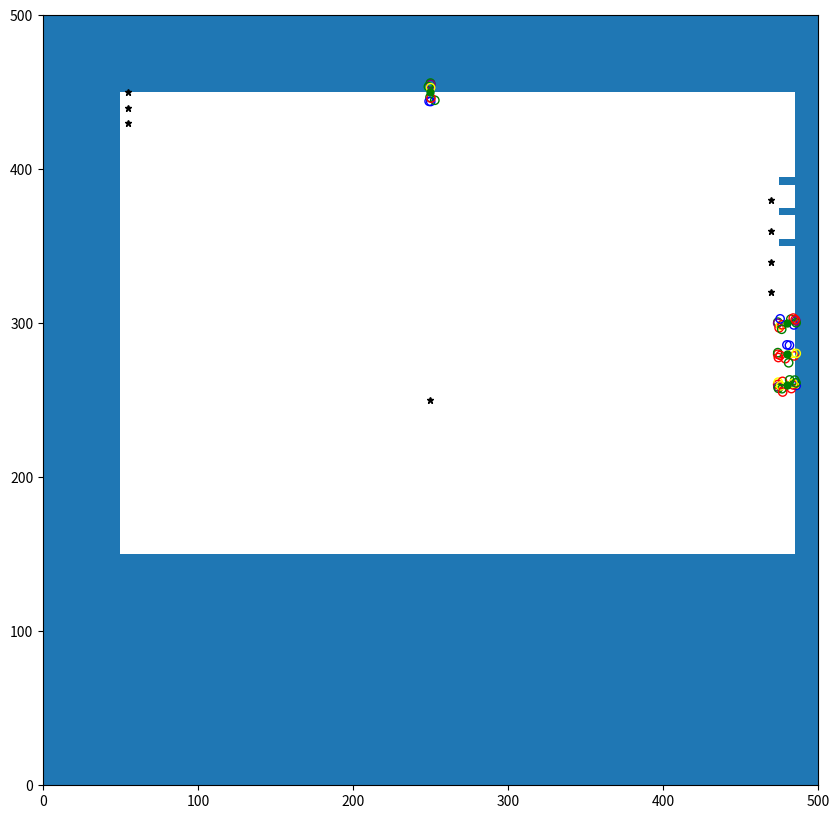

Source code (Python):
import numpy as np
import matplotlib.pyplot as plt
from matplotlib.animation import FuncAnimation
from matplotlib.patches import Rectangle

class Agent:
    def __init__(self, position, destination, color):
        self.position = np.array(position, dtype=float)
        self.velocity = np.zeros(2)
        self.destination = np.array(destination)
        self.color = color
        self.max_speed = 3.0
        self.perception_radius = 20.0

    def update(self, agents, walls):
        # 目的地に向かう力
        desired_velocity = (self.destination - self.position)
        if np.linalg.norm(desired_velocity) > 0:
            desired_velocity = desired_velocity / np.linalg.norm(desired_velocity) * self.max_speed
        
        # 衝突回避力（他のエージェントと壁）
        avoidance_force = self.compute_avoidance_force(agents, walls)
        
        # 速度の更新
        self.velocity += (desired_velocity - self.velocity) * 0.1 + avoidance_force
        if np.linalg.norm(self.velocity) > self.max_speed:
            self.velocity = self.velocity / np.linalg.norm(self.velocity) * self.max_speed
        
        # 位置の更新
        self.position += self.velocity

    def compute_avoidance_force(self, agents, walls):
        avoidance_force = np.zeros(2)
        
        # エージェント間の回避
        for other in agents:
            if other != self:
                diff = self.position - other.position
                dist = np.linalg.norm(diff)
                if 0 < dist < self.perception_radius:
                    avoidance_force += diff / dist * (self.perception_radius - dist)
        
        # 壁との回避
        for wall in walls:
            closest_point = np.clip(self.position, wall[:2], wall[2:])
            diff = self.position - closest_point
            dist = np.linalg.norm(diff)
            if 0 < dist < self.perception_radius:
                avoidance_force += diff / dist * (self.perception_radius - dist) 
        
        return avoidance_force

class Simulation:
    def __init__(self, width, height):
        self.width = width
        self.height = height
        self.agents = []
        self.walls = []
        self.start_positions = []
        self.destinations = []
        self.destination_weights = []
        self.colors = ['red', 'blue', 'green', 'yellow', 'purple']

    def add_wall(self, x1, y1, x2, y2):
        self.walls.append((x1, y1, x2, y2))

    def add_start_position(self, x, y):
        self.start_positions.append((x, y))

    def add_destination(self, x, y, weight):
        self.destinations.append((x, y))
        self.destination_weights.append(weight)

    def generate_agent(self):
        if not self.start_positions or not self.destinations:
            return

        start_position = self.start_positions[np.random.randint(len(self.start_positions))]
        destination_index = np.random.choice(len(self.destinations), p=np.array(self.destination_weights) / sum(self.destination_weights))
        destination = self.destinations[destination_index]
        color = self.colors[destination_index % len(self.colors)]
        
        self.agents.append(Agent(start_position, destination, color))

    def update(self):
        for agent in self.agents:
            agent.update(self.agents, self.walls)
        self.agents = [agent for agent in self.agents if np.linalg.norm(agent.position - agent.destination) > 5]
        if np.random.rand() < 0.1:  # 10%の確率で新しいエージェントを生成
            self.generate_agent()

    def animate(self, num_frames):
        fig, ax = plt.subplots(figsize=(10, 10))
        ax.set_xlim(0, self.width)
        ax.set_ylim(0, self.height)

        # 壁の描画
        for wall in self.walls:
            ax.add_patch(Rectangle((wall[0], wall[1]), wall[2]-wall[0], wall[3]-wall[1]))

        # 目的地の描画
        for dest in self.destinations:
            ax.plot(dest[0], dest[1], 'k*', markersize=5)

        # スタート位置の描画
        for start in self.start_positions:
            ax.plot(start[0], start[1], 'go', markersize=5)

        scatter = ax.scatter([], [], c=[])

        def update(frame):
            self.update()
            scatter.set_offsets(np.array([agent.position for agent in self.agents]))
            scatter.set_color([agent.color for agent in self.agents])
            return scatter,

        anim = FuncAnimation(fig, update, frames=num_frames, interval=50, blit=True)
        plt.show()

# シミュレーションの設定
sim = Simulation(500, 500)

# 壁の追加
sim.add_wall(0, 0, 50, 500) # 左
sim.add_wall(485, 0, 500, 500) # 右
sim.add_wall(0, 450, 500, 500) # 上
sim.add_wall(0, 0, 500, 150) # 下

sim.add_wall(475, 390, 500, 395)
sim.add_wall(475, 370, 500, 375)
sim.add_wall(475, 350, 500, 355)

# スタート位置の追加
sim.add_start_position(480, 260)
sim.add_start_position(480, 280)
sim.add_start_position(480, 300)
sim.add_start_position(250, 450)

# 目的地の追加（重みつき）
# sim.add_destination(480, 320, 0.1)  # 40%の確率
# sim.add_destination(480, 340, 0.1)
# sim.add_destination(480, 360, 0.1)
# sim.add_destination(480, 380, 0.1)
sim.add_destination(470, 320, 0.1)  # 40%の確率
sim.add_destination(470, 340, 0.1)
sim.add_destination(470, 360, 0.1)
sim.add_destination(470, 380, 0.1)

sim.add_destination(55, 430, 0.1) 
sim.add_destination(55, 440, 0.1)
sim.add_destination(55, 450, 0.1) 
sim.add_destination(250, 250, 0.2)  # 20%の確率

# 初期エージェントの生成
for _ in range(50):
    sim.generate_agent()

# アニメーションの実行
sim.animate(500)